10-way image classification set "final_dataset" from GitHub (k-sailee/LeafDiseaseDataset); label vocabulary: alternaria leaf blight, anthracnose, chlorosis, dried leaf, healthy, initial stage, leaf blight, leaf spot, pest damage, rust diseases.

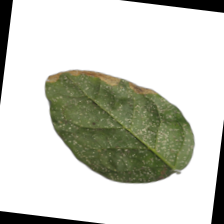
Label: leaf blight

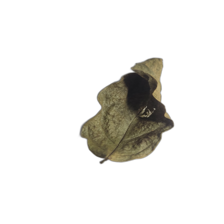
Label: dried leaf

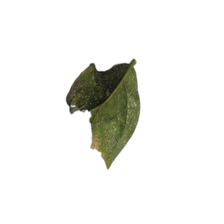
Label: anthracnose

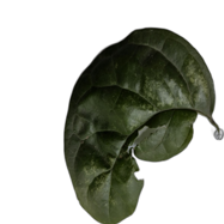
Label: chlorosis

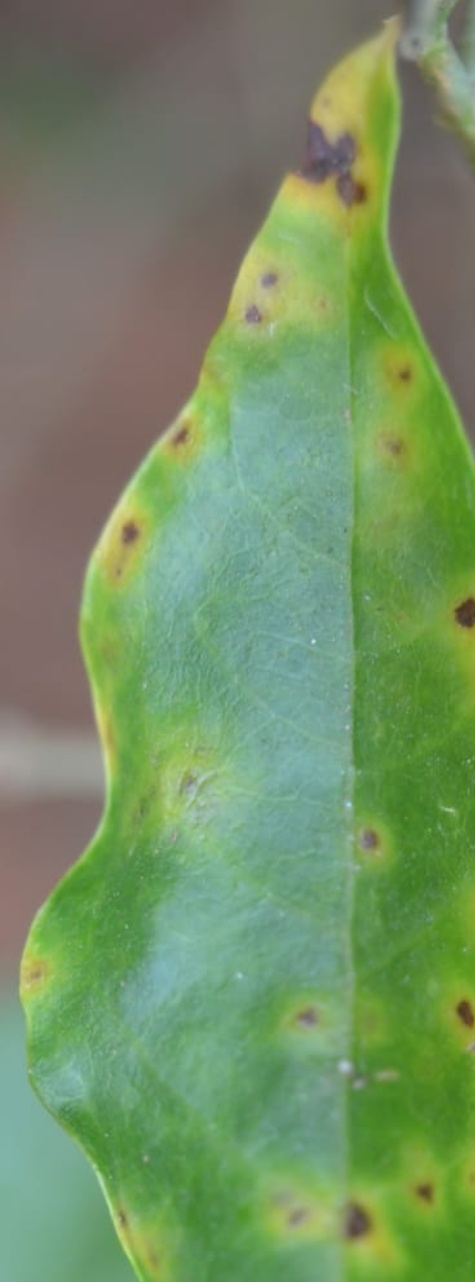
Label: alternaria leaf blight

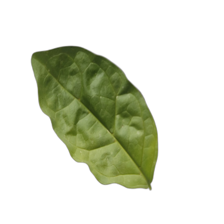
Label: healthy
